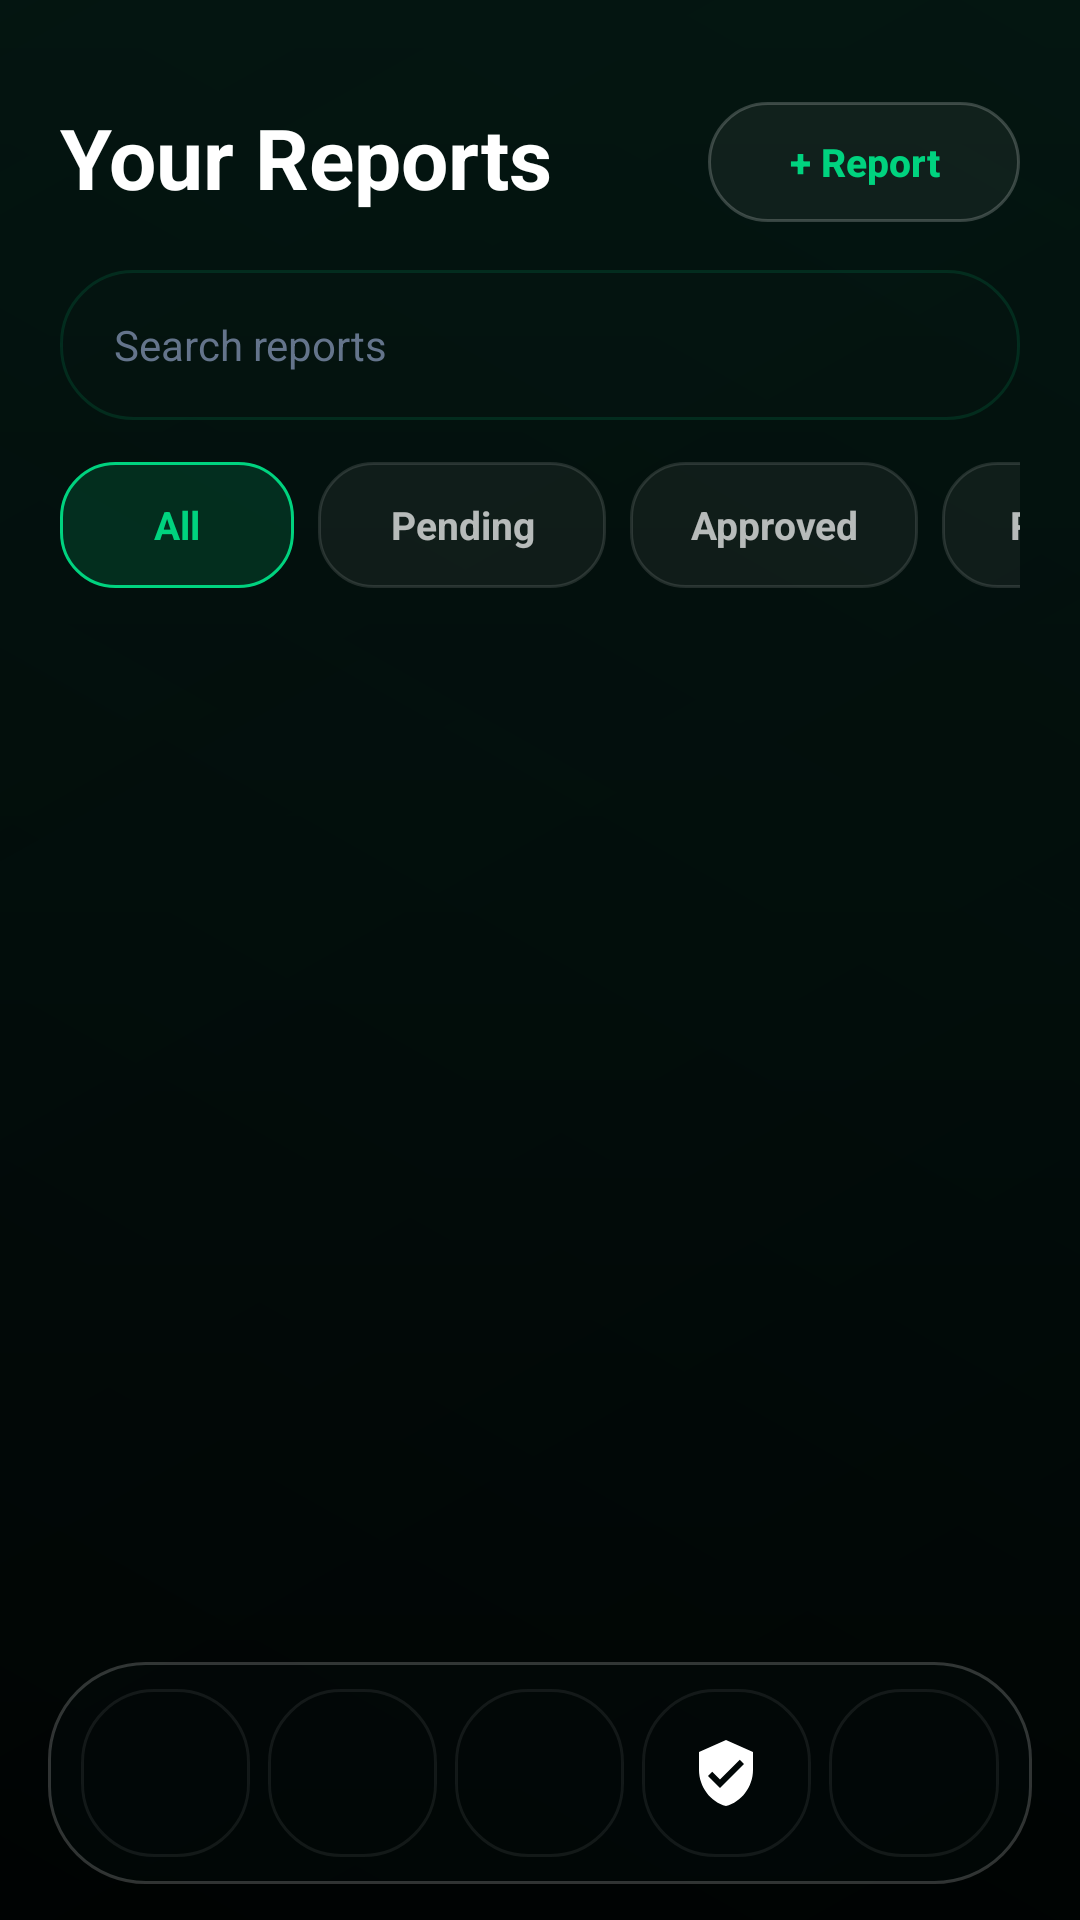

Layout XML and referenced resources for this Android screen:
<!-- AndroidManifest.xml: activity theme Theme.PawnScan -->
<!-- res/layout/activity_reports.xml -->
<?xml version="1.0" encoding="utf-8"?>
<androidx.constraintlayout.widget.ConstraintLayout xmlns:android="http://schemas.android.com/apk/res/android"
    xmlns:app="http://schemas.android.com/apk/res-auto"
    android:layout_width="match_parent"
    android:layout_height="match_parent"
    android:background="@drawable/bg_screen_gradient">

    <ScrollView
        android:id="@+id/portal_content"
        android:layout_width="0dp"
        android:layout_height="0dp"
        android:clipToPadding="false"
        app:layout_constraintBottom_toTopOf="@id/portal_nav"
        app:layout_constraintEnd_toEndOf="parent"
        app:layout_constraintStart_toStartOf="parent"
        app:layout_constraintTop_toTopOf="parent">

        <LinearLayout
            android:layout_width="match_parent"
            android:layout_height="wrap_content"
            android:orientation="vertical"
            android:paddingStart="20dp"
            android:paddingTop="34dp"
            android:paddingEnd="20dp"
            android:paddingBottom="20dp">

            <LinearLayout
                android:layout_width="match_parent"
                android:layout_height="wrap_content"
                android:gravity="center_vertical"
                android:orientation="horizontal">

                <TextView
                    android:layout_width="0dp"
                    android:layout_height="wrap_content"
                    android:layout_weight="1"
                    android:includeFontPadding="false"
                    android:text="@string/portal_all_reports"
                    android:textColor="@color/text_white"
                    android:textSize="28sp"
                    android:textStyle="bold" />

                <Button
                    android:id="@+id/reports_new"
                    android:layout_width="wrap_content"
                    android:layout_height="40dp"
                    android:background="@drawable/bg_button_glass_outline"
                    android:minWidth="104dp"
                    android:paddingStart="14dp"
                    android:paddingEnd="14dp"
                    android:stateListAnimator="@null"
                    android:text="+ Report"
                    android:textAllCaps="false"
                    android:textColor="@color/brand_green"
                    android:textSize="13sp"
                    android:textStyle="bold" />
            </LinearLayout>

            <EditText
                android:id="@+id/reports_search"
                android:layout_width="match_parent"
                android:layout_height="50dp"
                android:layout_marginTop="16dp"
                android:background="@drawable/bg_search_field"
                android:hint="Search reports"
                android:imeOptions="actionSearch"
                android:inputType="text"
                android:paddingStart="18dp"
                android:paddingEnd="18dp"
                android:singleLine="true"
                android:textColor="@color/text_white"
                android:textColorHint="@color/text_placeholder"
                android:textSize="14sp" />

            <HorizontalScrollView
                android:layout_width="match_parent"
                android:layout_height="wrap_content"
                android:layout_marginTop="14dp"
                android:scrollbars="none">

                <LinearLayout
                    android:layout_width="wrap_content"
                    android:layout_height="wrap_content"
                    android:orientation="horizontal">

                    <TextView
                        android:id="@+id/reports_filter_all"
                        android:layout_width="wrap_content"
                        android:layout_height="42dp"
                        android:background="@drawable/bg_status_tab_active"
                        android:gravity="center"
                        android:minWidth="78dp"
                        android:paddingStart="16dp"
                        android:paddingEnd="16dp"
                        android:text="All"
                        android:textColor="@color/brand_green"
                        android:textSize="13sp"
                        android:textStyle="bold" />

                    <TextView
                        android:id="@+id/reports_filter_pending"
                        android:layout_width="wrap_content"
                        android:layout_height="42dp"
                        android:layout_marginStart="8dp"
                        android:background="@drawable/bg_status_tab_inactive"
                        android:gravity="center"
                        android:minWidth="96dp"
                        android:paddingStart="16dp"
                        android:paddingEnd="16dp"
                        android:text="Pending"
                        android:textColor="#B3FFFFFF"
                        android:textSize="13sp"
                        android:textStyle="bold" />

                    <TextView
                        android:id="@+id/reports_filter_approved"
                        android:layout_width="wrap_content"
                        android:layout_height="42dp"
                        android:layout_marginStart="8dp"
                        android:background="@drawable/bg_status_tab_inactive"
                        android:gravity="center"
                        android:minWidth="96dp"
                        android:paddingStart="16dp"
                        android:paddingEnd="16dp"
                        android:text="Approved"
                        android:textColor="#B3FFFFFF"
                        android:textSize="13sp"
                        android:textStyle="bold" />

                    <TextView
                        android:id="@+id/reports_filter_rejected"
                        android:layout_width="wrap_content"
                        android:layout_height="42dp"
                        android:layout_marginStart="8dp"
                        android:background="@drawable/bg_status_tab_inactive"
                        android:gravity="center"
                        android:minWidth="96dp"
                        android:paddingStart="16dp"
                        android:paddingEnd="16dp"
                        android:text="Rejected"
                        android:textColor="#B3FFFFFF"
                        android:textSize="13sp"
                        android:textStyle="bold" />
                </LinearLayout>
            </HorizontalScrollView>

            <TextView
                android:id="@+id/reports_status"
                android:layout_width="match_parent"
                android:layout_height="wrap_content"
                android:layout_marginTop="16dp"
                android:background="@drawable/bg_glass_panel_soft"
                android:padding="12dp"
                android:textSize="12sp"
                android:visibility="gone" />

            <Button
                android:id="@+id/reports_refresh"
                android:layout_width="0dp"
                android:layout_height="0dp"
                android:visibility="gone" />

            <LinearLayout
                android:id="@+id/reports_list"
                android:layout_width="match_parent"
                android:layout_height="wrap_content"
                android:layout_marginTop="16dp"
                android:layout_marginBottom="16dp"
                android:orientation="vertical" />
        </LinearLayout>
    </ScrollView>

    <include
        android:id="@+id/portal_nav"
        layout="@layout/include_portal_bottom_nav"
        android:layout_width="0dp"
        android:layout_height="74dp"
        android:layout_marginStart="16dp"
        android:layout_marginEnd="16dp"
        android:layout_marginBottom="12dp"
        app:layout_constraintBottom_toBottomOf="parent"
        app:layout_constraintEnd_toEndOf="parent"
        app:layout_constraintStart_toStartOf="parent" />
</androidx.constraintlayout.widget.ConstraintLayout>
<!-- res/layout/include_portal_bottom_nav.xml (included above) -->
<?xml version="1.0" encoding="utf-8"?>
<LinearLayout xmlns:android="http://schemas.android.com/apk/res/android"
    android:layout_width="match_parent"
    android:layout_height="74dp"
    android:background="@drawable/bg_nav_glass"
    android:baselineAligned="false"
    android:gravity="center"
    android:orientation="horizontal"
    android:paddingStart="8dp"
    android:paddingTop="8dp"
    android:paddingEnd="8dp"
    android:paddingBottom="8dp">

    <FrameLayout
        android:id="@+id/nav_home"
        android:layout_width="0dp"
        android:layout_height="56dp"
        android:layout_marginHorizontal="3dp"
        android:layout_weight="1"
        android:background="@drawable/bg_nav_item_glass"
        android:clickable="true"
        android:contentDescription="@string/portal_dashboard"
        android:focusable="true"
        android:minHeight="48dp">

        <ImageView
            android:id="@+id/nav_home_icon"
            android:layout_width="24dp"
            android:layout_height="24dp"
            android:layout_gravity="center"
            android:contentDescription="@null"
            android:src="@drawable/ic_nav_home" />
    </FrameLayout>

    <FrameLayout
        android:id="@+id/nav_reports"
        android:layout_width="0dp"
        android:layout_height="56dp"
        android:layout_marginHorizontal="3dp"
        android:layout_weight="1"
        android:background="@drawable/bg_nav_item_glass"
        android:clickable="true"
        android:contentDescription="@string/portal_reports"
        android:focusable="true"
        android:minHeight="48dp">

        <ImageView
            android:id="@+id/nav_reports_icon"
            android:layout_width="24dp"
            android:layout_height="24dp"
            android:layout_gravity="center"
            android:contentDescription="@null"
            android:src="@drawable/ic_nav_reports" />
    </FrameLayout>

    <FrameLayout
        android:id="@+id/nav_create"
        android:layout_width="0dp"
        android:layout_height="56dp"
        android:layout_marginHorizontal="3dp"
        android:layout_weight="1"
        android:background="@drawable/bg_nav_item_glass"
        android:clickable="true"
        android:contentDescription="@string/portal_new_report"
        android:focusable="true"
        android:minHeight="48dp">

        <ImageView
            android:id="@+id/nav_create_icon"
            android:layout_width="24dp"
            android:layout_height="24dp"
            android:layout_gravity="center"
            android:contentDescription="@null"
            android:src="@drawable/ic_nav_add" />
    </FrameLayout>

    <FrameLayout
        android:id="@+id/nav_matches"
        android:layout_width="0dp"
        android:layout_height="56dp"
        android:layout_marginHorizontal="3dp"
        android:layout_weight="1"
        android:background="@drawable/bg_nav_item_glass"
        android:clickable="true"
        android:contentDescription="@string/portal_matches"
        android:focusable="true"
        android:minHeight="48dp">

        <ImageView
            android:id="@+id/nav_matches_icon"
            android:layout_width="24dp"
            android:layout_height="24dp"
            android:layout_gravity="center"
            android:contentDescription="@null"
            android:src="@drawable/ic_nav_matches" />
    </FrameLayout>

    <FrameLayout
        android:id="@+id/nav_profile"
        android:layout_width="0dp"
        android:layout_height="56dp"
        android:layout_marginHorizontal="3dp"
        android:layout_weight="1"
        android:background="@drawable/bg_nav_item_glass"
        android:clickable="true"
        android:contentDescription="@string/portal_profile"
        android:focusable="true"
        android:minHeight="48dp">

        <ImageView
            android:id="@+id/nav_profile_icon"
            android:layout_width="24dp"
            android:layout_height="24dp"
            android:layout_gravity="center"
            android:contentDescription="@null"
            android:src="@drawable/ic_nav_profile" />
    </FrameLayout>
</LinearLayout>
<!-- resources referenced by this layout -->
<resources>
  <color name="brand_green">#00D37F</color>
  <color name="text_placeholder">#64748B</color>
  <color name="text_white">#FFFFFFFF</color>
  <!-- drawable bg_button_glass_outline (drawable) -->
  <?xml version="1.0" encoding="utf-8"?>
  <shape xmlns:android="http://schemas.android.com/apk/res/android"
      android:shape="rectangle">
      <solid android:color="#0DFFFFFF" />
      <corners android:radius="28dp" />
      <stroke
          android:width="1dp"
          android:color="#33FFFFFF" />
  </shape>
  <!-- drawable bg_glass_panel_soft (drawable) -->
  <?xml version="1.0" encoding="utf-8"?>
  <shape xmlns:android="http://schemas.android.com/apk/res/android"
      android:shape="rectangle">
      <solid android:color="#1414221D" />
      <corners android:radius="20dp" />
      <stroke
          android:width="1dp"
          android:color="#22FFFFFF" />
  </shape>
  <!-- drawable bg_nav_glass (drawable) -->
  <?xml version="1.0" encoding="utf-8"?>
  <shape xmlns:android="http://schemas.android.com/apk/res/android"
      android:shape="rectangle">
      <solid android:color="#1A10221D" />
      <corners android:radius="32dp" />
      <stroke
          android:width="1dp"
          android:color="#30FFFFFF" />
  </shape>
  <!-- drawable bg_nav_item_glass (drawable) -->
  <?xml version="1.0" encoding="utf-8"?>
  <shape xmlns:android="http://schemas.android.com/apk/res/android"
      android:shape="rectangle">
      <solid android:color="#08000000" />
      <corners android:radius="24dp" />
      <stroke
          android:width="1dp"
          android:color="#12FFFFFF" />
  </shape>
  <!-- drawable bg_search_field (drawable) -->
  <?xml version="1.0" encoding="utf-8"?>
  <shape xmlns:android="http://schemas.android.com/apk/res/android"
      android:shape="rectangle">
      <solid android:color="#1214221D" />
      <corners android:radius="24dp" />
      <stroke
          android:width="1dp"
          android:color="#2200D37F" />
  </shape>
  <!-- drawable bg_status_tab_active (drawable) -->
  <?xml version="1.0" encoding="utf-8"?>
  <shape xmlns:android="http://schemas.android.com/apk/res/android"
      android:shape="rectangle">
      <solid android:color="#2600D37F" />
      <corners android:radius="18dp" />
      <stroke
          android:width="1dp"
          android:color="@color/brand_green" />
  </shape>
  <!-- drawable bg_status_tab_inactive (drawable) -->
  <?xml version="1.0" encoding="utf-8"?>
  <shape xmlns:android="http://schemas.android.com/apk/res/android"
      android:shape="rectangle">
      <solid android:color="#0DFFFFFF" />
      <corners android:radius="18dp" />
      <stroke
          android:width="1dp"
          android:color="#1FFFFFFF" />
  </shape>
  <!-- drawable ic_nav_matches (drawable) -->
  <vector xmlns:android="http://schemas.android.com/apk/res/android"
      android:width="24dp"
      android:height="24dp"
      android:viewportWidth="24"
      android:viewportHeight="24">
    <path
        android:fillColor="#FFFFFFFF"
        android:pathData="M12,1L3,5v6c0,5.55 3.84,10.74 9,12c5.16,-1.26 9,-6.45 9,-12V5L12,1zM10,17l-4,-4 1.41,-1.41L10,14.17l6.59,-6.59L18,9l-8,8z"/>
  </vector>
  <string name="portal_all_reports">Your Reports</string>
  <string name="portal_dashboard">Home</string>
  <string name="portal_matches">Matches</string>
  <string name="portal_new_report">New</string>
  <string name="portal_profile">Profile</string>
  <string name="portal_reports">Reports</string>
  <color name="bg_main_dark">#0B0F1A</color>
  <color name="text_muted_gray">#94A3B8</color>
</resources>
